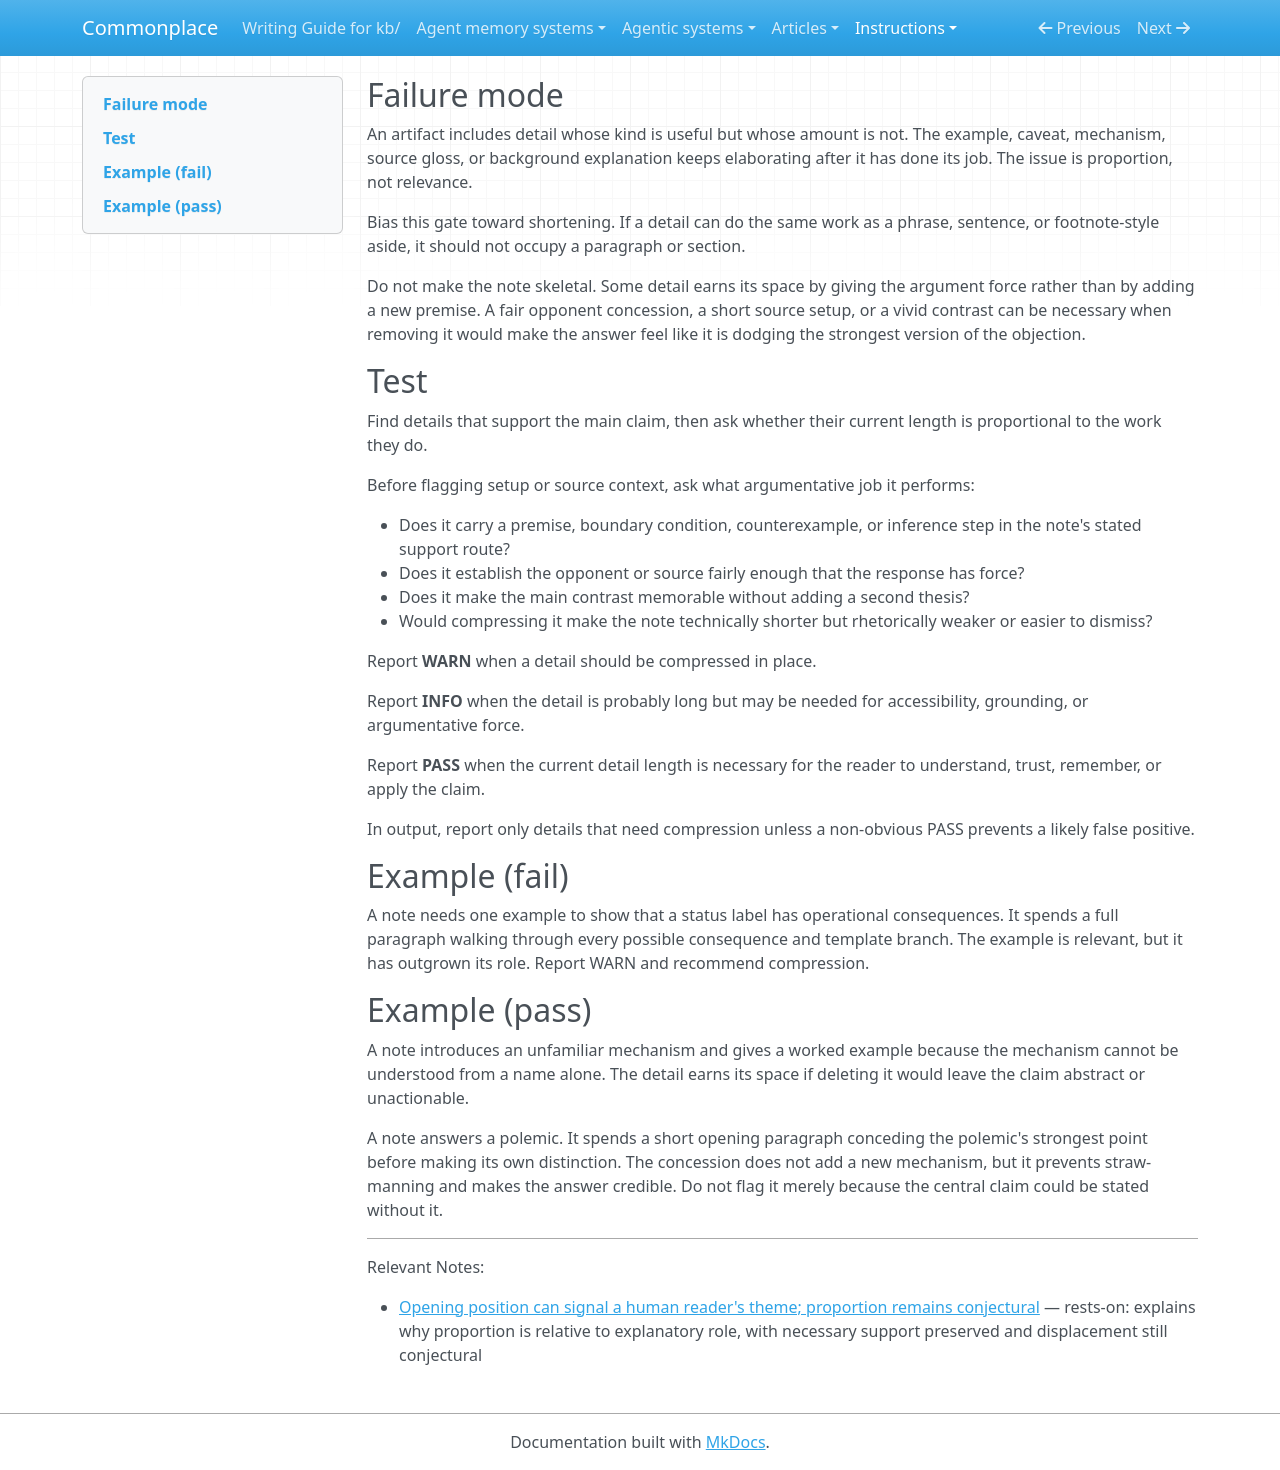

repository: zby/commonplace · page: instructions/compression-bundle/detail-overhang/index.html · generator: mkdocs

---
gate_id: compression/detail-overhang
name: Detail overhang
description: 'Examples, caveats, mechanisms, or background details outgrow their argumentative role.'
type: types/review-gate.md
lens: compression
watches: [body]
staleness: changed
depth: 4
---

## Failure mode

An artifact includes detail whose kind is useful but whose amount is not. The example, caveat, mechanism, source gloss, or background explanation keeps elaborating after it has done its job. The issue is proportion, not relevance.

Bias this gate toward shortening. If a detail can do the same work as a phrase, sentence, or footnote-style aside, it should not occupy a paragraph or section.

Do not make the note skeletal. Some detail earns its space by giving the argument force rather than by adding a new premise. A fair opponent concession, a short source setup, or a vivid contrast can be necessary when removing it would make the answer feel like it is dodging the strongest version of the objection.

## Test

Find details that support the main claim, then ask whether their current length is proportional to the work they do.

Before flagging setup or source context, ask what argumentative job it performs:

- Does it carry a premise, boundary condition, counterexample, or inference step in the note's stated support route?
- Does it establish the opponent or source fairly enough that the response has force?
- Does it make the main contrast memorable without adding a second thesis?
- Would compressing it make the note technically shorter but rhetorically weaker or easier to dismiss?

Report **WARN** when a detail should be compressed in place.

Report **INFO** when the detail is probably long but may be needed for accessibility, grounding, or argumentative force.

Report **PASS** when the current detail length is necessary for the reader to understand, trust, remember, or apply the claim.

In output, report only details that need compression unless a non-obvious PASS prevents a likely false positive.

## Example (fail)

A note needs one example to show that a status label has operational consequences. It spends a full paragraph walking through every possible consequence and template branch. The example is relevant, but it has outgrown its role. Report WARN and recommend compression.

## Example (pass)

A note introduces an unfamiliar mechanism and gives a worked example because the mechanism cannot be understood from a name alone. The detail earns its space if deleting it would leave the claim abstract or unactionable.

A note answers a polemic. It spends a short opening paragraph conceding the polemic's strongest point before making its own distinction. The concession does not add a new mechanism, but it prevents straw-manning and makes the answer credible. Do not flag it merely because the central claim could be stated without it.

---

Relevant Notes:

- [Opening position can signal a human reader's theme; proportion remains conjectural](../../theory/position-and-proportion-set-what-a-reader-retains.md) — rests-on: explains why proportion is relative to explanatory role, with necessary support preserved and displacement still conjectural
